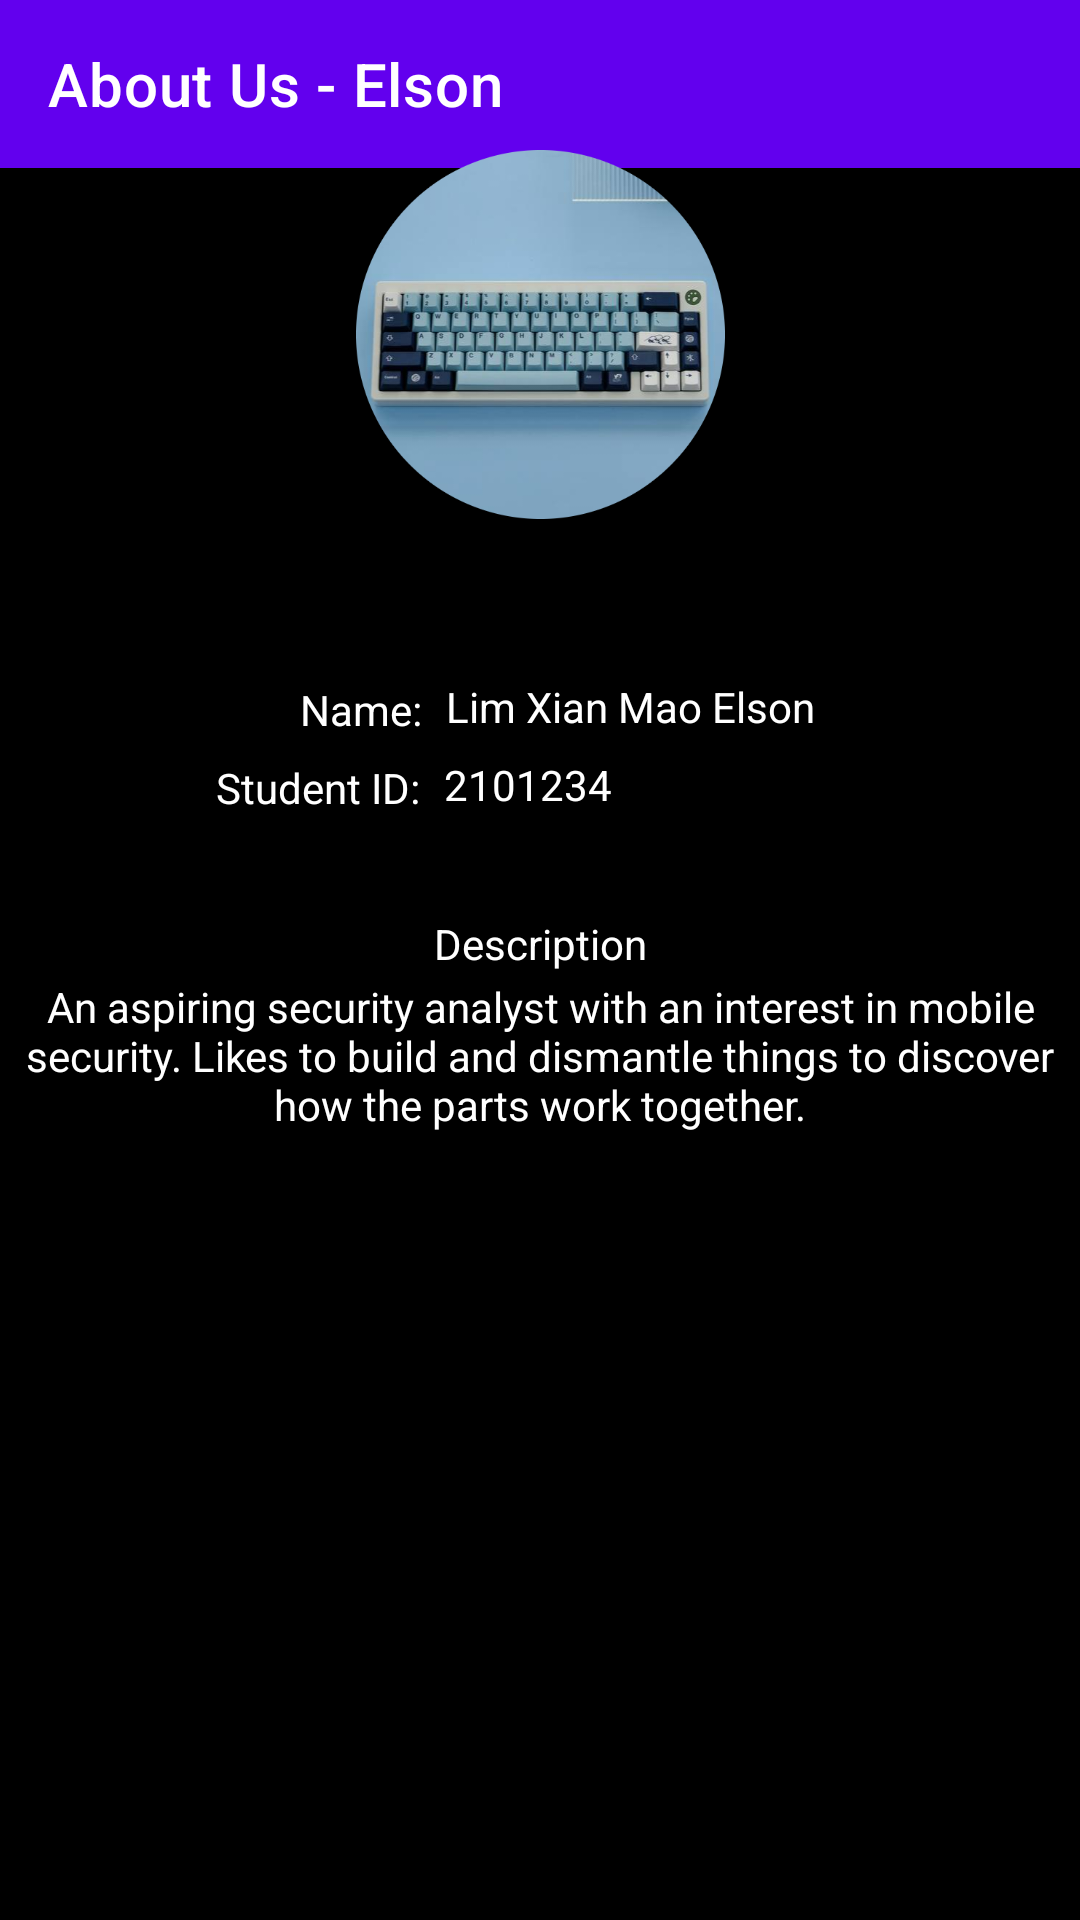

This screen was rendered from an Android layout file. Write that file and the resources it references.
<!-- AndroidManifest.xml: application theme Theme.Project -->
<!-- res/layout/activity_elson.xml -->
<?xml version="1.0" encoding="utf-8"?>
<androidx.constraintlayout.widget.ConstraintLayout xmlns:android="http://schemas.android.com/apk/res/android"
    xmlns:app="http://schemas.android.com/apk/res-auto"
    xmlns:tools="http://schemas.android.com/tools"
    android:layout_width="match_parent"
    android:layout_height="match_parent"
    android:background="#000000"
    tools:context=".elsonActivity">

    <androidx.appcompat.widget.Toolbar
        android:id="@+id/elsonToolbar"
        android:layout_width="match_parent"
        android:layout_height="wrap_content"
        android:background="?attr/colorPrimary"
        android:minHeight="?attr/actionBarSize"
        android:theme="?attr/actionBarTheme"
        app:layout_constraintEnd_toEndOf="parent"
        app:layout_constraintStart_toStartOf="parent"
        app:layout_constraintTop_toTopOf="parent"
        app:navigationIcon="@drawable/back"
        app:title="About Us - Elson " />

    <ImageView
        android:id="@+id/imageView"
        android:layout_width="123dp"
        android:layout_height="129dp"
        android:layout_marginBottom="50dp"
        app:layout_constraintBottom_toTopOf="@id/name"
        app:layout_constraintLeft_toLeftOf="parent"
        app:layout_constraintRight_toRightOf="parent"
        app:srcCompat="@drawable/elsondp"
        tools:layout_constraintLeft_toLeftOf="parent" />

    <TextView
        android:id="@+id/nameTextView"
        android:layout_width="wrap_content"
        android:layout_height="wrap_content"
        android:layout_marginLeft="100dp"
        android:layout_marginBottom="7dp"
        android:text="Name:"
        android:textColor="#FFFFFF"
        app:layout_constraintBottom_toTopOf="@id/studentIDTextView"
        app:layout_constraintLeft_toLeftOf="parent" />

    <TextView
        android:id="@+id/name"
        android:layout_width="wrap_content"
        android:layout_height="wrap_content"
        android:layout_marginLeft="8dp"
        android:layout_marginBottom="7dp"
        android:text="Lim Xian Mao Elson"
        android:textColor="#FFFFFF"
        app:layout_constraintBottom_toTopOf="@id/studentID"
        app:layout_constraintLeft_toRightOf="@id/nameTextView" />

    <TextView
        android:id="@+id/studentIDTextView"
        android:layout_width="wrap_content"
        android:layout_height="wrap_content"
        android:layout_marginLeft="72dp"
        android:layout_marginBottom="33dp"
        android:text="Student ID:"
        android:textColor="#FFFFFF"
        app:layout_constraintBottom_toTopOf="@id/descriptionTextView"
        app:layout_constraintLeft_toLeftOf="parent" />

    <TextView
        android:id="@+id/studentID"
        android:layout_width="wrap_content"
        android:layout_height="wrap_content"
        android:layout_marginLeft="8dp"
        android:layout_marginBottom="369dp"
        android:text="2101234"
        android:textColor="#FFFFFF"
        app:layout_constraintBottom_toBottomOf="parent"
        app:layout_constraintLeft_toRightOf="@id/studentIDTextView" />

    <TextView
        android:id="@+id/descriptionTextView"
        android:layout_width="wrap_content"
        android:layout_height="wrap_content"
        android:layout_marginBottom="316dp"
        android:text="Description"
        android:textColor="#FFFFFF"
        app:layout_constraintBottom_toBottomOf="parent"
        app:layout_constraintLeft_toLeftOf="parent"
        app:layout_constraintRight_toRightOf="parent" />

    <TextView
        android:id="@+id/description"
        android:layout_width="343dp"
        android:layout_height="78dp"
        android:layout_marginBottom="236dp"
        android:text="An aspiring security analyst with an interest in mobile security. Likes to build and dismantle things to discover how the parts work together."
        android:textAlignment="center"
        android:textColor="#FFFFFF"
        app:layout_constraintBottom_toBottomOf="parent"
        app:layout_constraintLeft_toLeftOf="parent"
        app:layout_constraintRight_toRightOf="parent" />

</androidx.constraintlayout.widget.ConstraintLayout>
<!-- resources referenced by this layout -->
<resources>
  <!-- drawable elsondp: jpg bitmap (drawable, 166056 bytes) -->
  <style name="Theme.Project" parent="Theme.MaterialComponents.DayNight.DarkActionBar">
          
          <item name="colorPrimary">@color/purple_500</item>
          <item name="colorPrimaryVariant">@color/purple_700</item>
          <item name="colorOnPrimary">@color/white</item>
          
          <item name="colorSecondary">@color/teal_200</item>
          <item name="colorSecondaryVariant">@color/teal_700</item>
          <item name="colorOnSecondary">@color/black</item>
          
          
          <item name="windowActionBar">false</item>
          <item name="windowNoTitle">true</item>
      </style>
  <!-- not gathered from this repository: default colours our renderer supplied (Android Studio template values) -->
  <color name="purple_500">#FF6200EE</color>
  <color name="purple_700">#FF3700B3</color>
  <color name="teal_200">#FF03DAC5</color>
  <color name="teal_700">#FF018786</color>
  <color name="black">#FF000000</color>
  <color name="white">#FFFFFFFF</color>
</resources>
